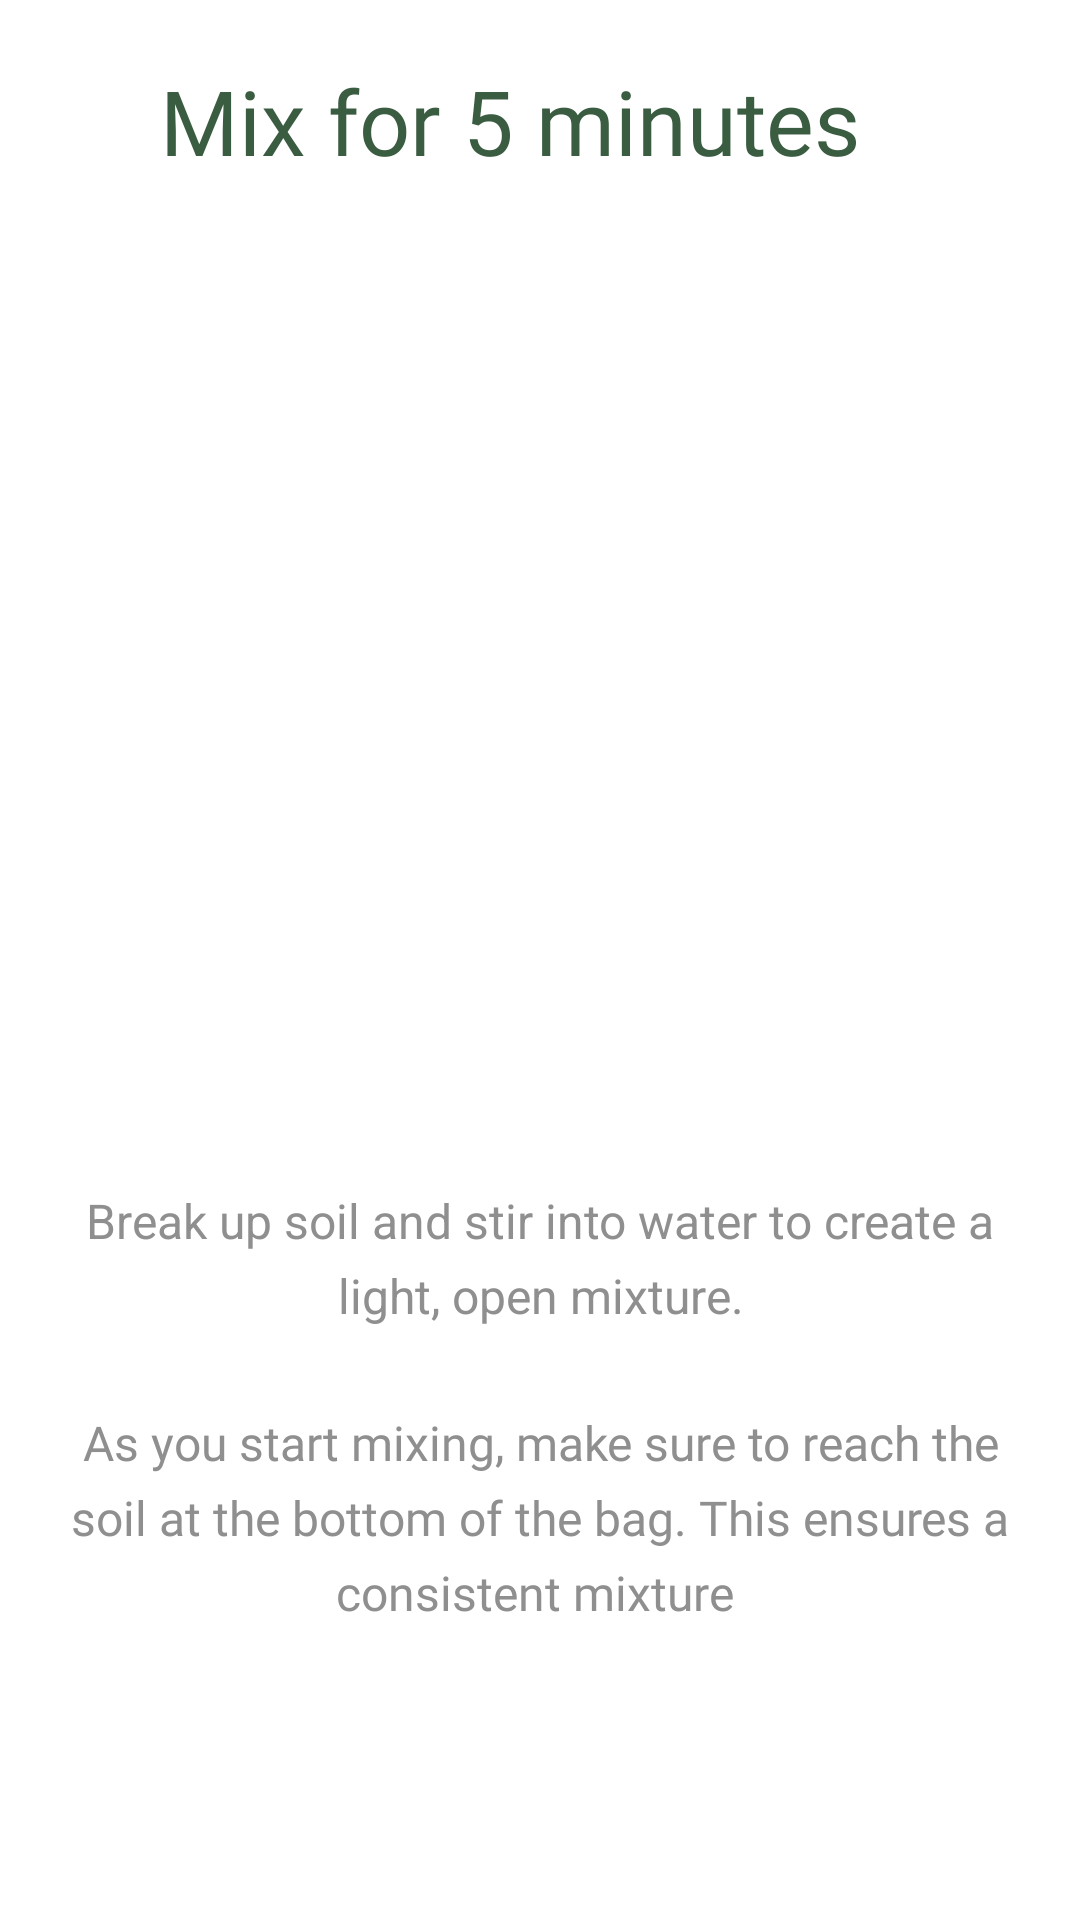

Write the Android layout XML for this screen, with the resource values it uses.
<!-- AndroidManifest.xml: application theme Theme.Harho -->
<!-- res/layout/fragment_intro3.xml -->
<?xml version="1.0" encoding="utf-8"?>
<layout xmlns:android="http://schemas.android.com/apk/res/android"
    xmlns:app="http://schemas.android.com/apk/res-auto"
    xmlns:tools="http://schemas.android.com/tools"
    tools:context=".view.auth.LoginActivity">

    <data>

        <variable
            name="onClick"
            type="android.view.View.OnClickListener" />
    </data>

    <androidx.constraintlayout.widget.ConstraintLayout
        android:layout_width="match_parent"
        android:layout_height="match_parent"
        >

        <androidx.core.widget.NestedScrollView
            android:layout_width="match_parent"
            android:layout_height="0dp"
            app:layout_constraintBottom_toBottomOf="parent"
            app:layout_constraintLeft_toLeftOf="parent"
            app:layout_constraintRight_toRightOf="parent"
            app:layout_constraintTop_toTopOf="parent"

            >

            <androidx.constraintlayout.widget.ConstraintLayout
                android:layout_width="match_parent"
                android:layout_height="match_parent">

                <androidx.constraintlayout.widget.Guideline
                    android:id="@+id/glStart"
                    android:layout_width="wrap_content"
                    android:layout_height="wrap_content"
                    android:orientation="vertical"
                    app:layout_constraintGuide_begin="20dp" />

                <androidx.constraintlayout.widget.Guideline
                    android:id="@+id/glEnd"
                    android:layout_width="wrap_content"
                    android:layout_height="wrap_content"
                    android:orientation="vertical"
                    app:layout_constraintGuide_end="20dp" />



                <TextView
                    android:id="@+id/mix_for_5_m"
                    android:layout_width="0dp"
                    android:layout_height="48dp"
                    app:layout_constraintStart_toStartOf="parent"
                    app:layout_constraintEnd_toEndOf="@id/glEnd"
                    app:layout_constraintTop_toTopOf="parent"
                    android:fontFamily="@font/poppins_bold"
                    android:text="@string/mix_for_5_m"
                    android:textAppearance="@style/mix_for_5_m"
                    android:gravity="center_horizontal|top"
                    android:layout_marginTop="20dp"
                    />
                <androidx.appcompat.widget.AppCompatImageView
                    android:id="@+id/rectangle_1"
                    android:layout_width="match_parent"
                    android:layout_height="291dp"
                    android:background="@drawable/intro_imgview3"
                    app:layout_constraintStart_toStartOf="@id/glStart"
                    app:layout_constraintEnd_toEndOf="@id/glEnd"
                    app:layout_constraintTop_toBottomOf="@id/mix_for_5_m"
                    android:layout_alignParentTop="true"


                    />
                <TextView
                    android:id="@+id/you_ll_need"
                    android:layout_width="0dp"
                    android:layout_height="58dp"
                    android:textAlignment="center"
                    app:layout_constraintLeft_toLeftOf="@id/glStart"
                    app:layout_constraintRight_toRightOf="@id/glEnd"
                    app:layout_constraintTop_toBottomOf="@id/rectangle_1"
                    android:layout_alignParentTop="true"
                    android:layout_marginTop="40dp"
                    android:layout_alignParentBottom="true"
                    android:text="@string/break_up_so"
                    android:textAppearance="@style/break_up_so"
                    android:lineSpacingExtra="6sp"
                    android:translationY="-3.04sp"
                    android:gravity="center_horizontal|top"
                    />
                <androidx.appcompat.widget.AppCompatImageView
                    android:id="@+id/group_2512"
                    android:layout_width="146dp"
                    android:layout_height="138dp"
                    android:visibility="gone"
                    android:layout_marginTop="19dp"
                    android:background="@drawable/intro_img1_1"
                    app:layout_constraintLeft_toLeftOf="@id/you_ll_need"
                    app:layout_constraintRight_toRightOf="@id/you_ll_need"
                    app:layout_constraintTop_toBottomOf="@id/you_ll_need"
                    />
                <TextView
                    android:id="@+id/remove_slee"
                    android:layout_width="0dp"
                    android:layout_height="85dp"
                    app:layout_constraintLeft_toLeftOf="@id/glStart"
                    app:layout_constraintRight_toRightOf="@id/glEnd"
                    app:layout_constraintTop_toBottomOf="@id/group_2512"
                    android:layout_marginBottom="120dp"
                    android:layout_marginTop="16dp"
                    android:fontFamily="@font/poppins_regular"
                    android:layout_alignParentBottom="true"
                    android:text="@string/as_you_star"
                    android:textAppearance="@style/as_you_star"
                    android:lineSpacingExtra="6sp"
                    android:translationY="-3.04sp"
                    android:gravity="center_horizontal|top"
                    />




                

            </androidx.constraintlayout.widget.ConstraintLayout>

        </androidx.core.widget.NestedScrollView>

    </androidx.constraintlayout.widget.ConstraintLayout>

</layout>
<!-- resources referenced by this layout -->
<resources>
  <!-- drawable intro_img1_1: vector/xml drawable (drawable, 17106 chars, omitted) -->
  <string name="as_you_star">As you start mixing, make sure to reach the soil at the bottom of the bag. This ensures a consistent mixture\u000D\n\u000D\n\u000D\n\u000D\n\u000D\n
  </string>
  <string name="break_up_so">Break up soil and stir into water to create a light, open mixture.
  </string>
  <string name="mix_for_5_m">Mix for 5 minutes
  </string>
  <style name="as_you_star">
          <item name="android:textSize">16sp</item>
          <item name="android:textColor">#8F8F8F</item>
      </style>
  <style name="break_up_so">
          <item name="android:textSize">16sp</item>
          <item name="android:textColor">#8F8F8F</item>
      </style>
  <style name="mix_for_5_m">
          <item name="android:textSize">30sp</item>
          <item name="android:textColor">#3A5C41</item>
      </style>
  <style name="Theme.Harho" parent="Base.Theme.Harho" />
  <style name="Base.Theme.Harho" parent="Theme.Material3.DayNight.NoActionBar">
          
           <item name="colorPrimary">#B89455</item>
          <item name="android:colorBackground">@color/white</item>
          <item name="android:windowIsTranslucent">true</item>
      </style>
  <color name="white">#FFFFFFFF</color>
</resources>
